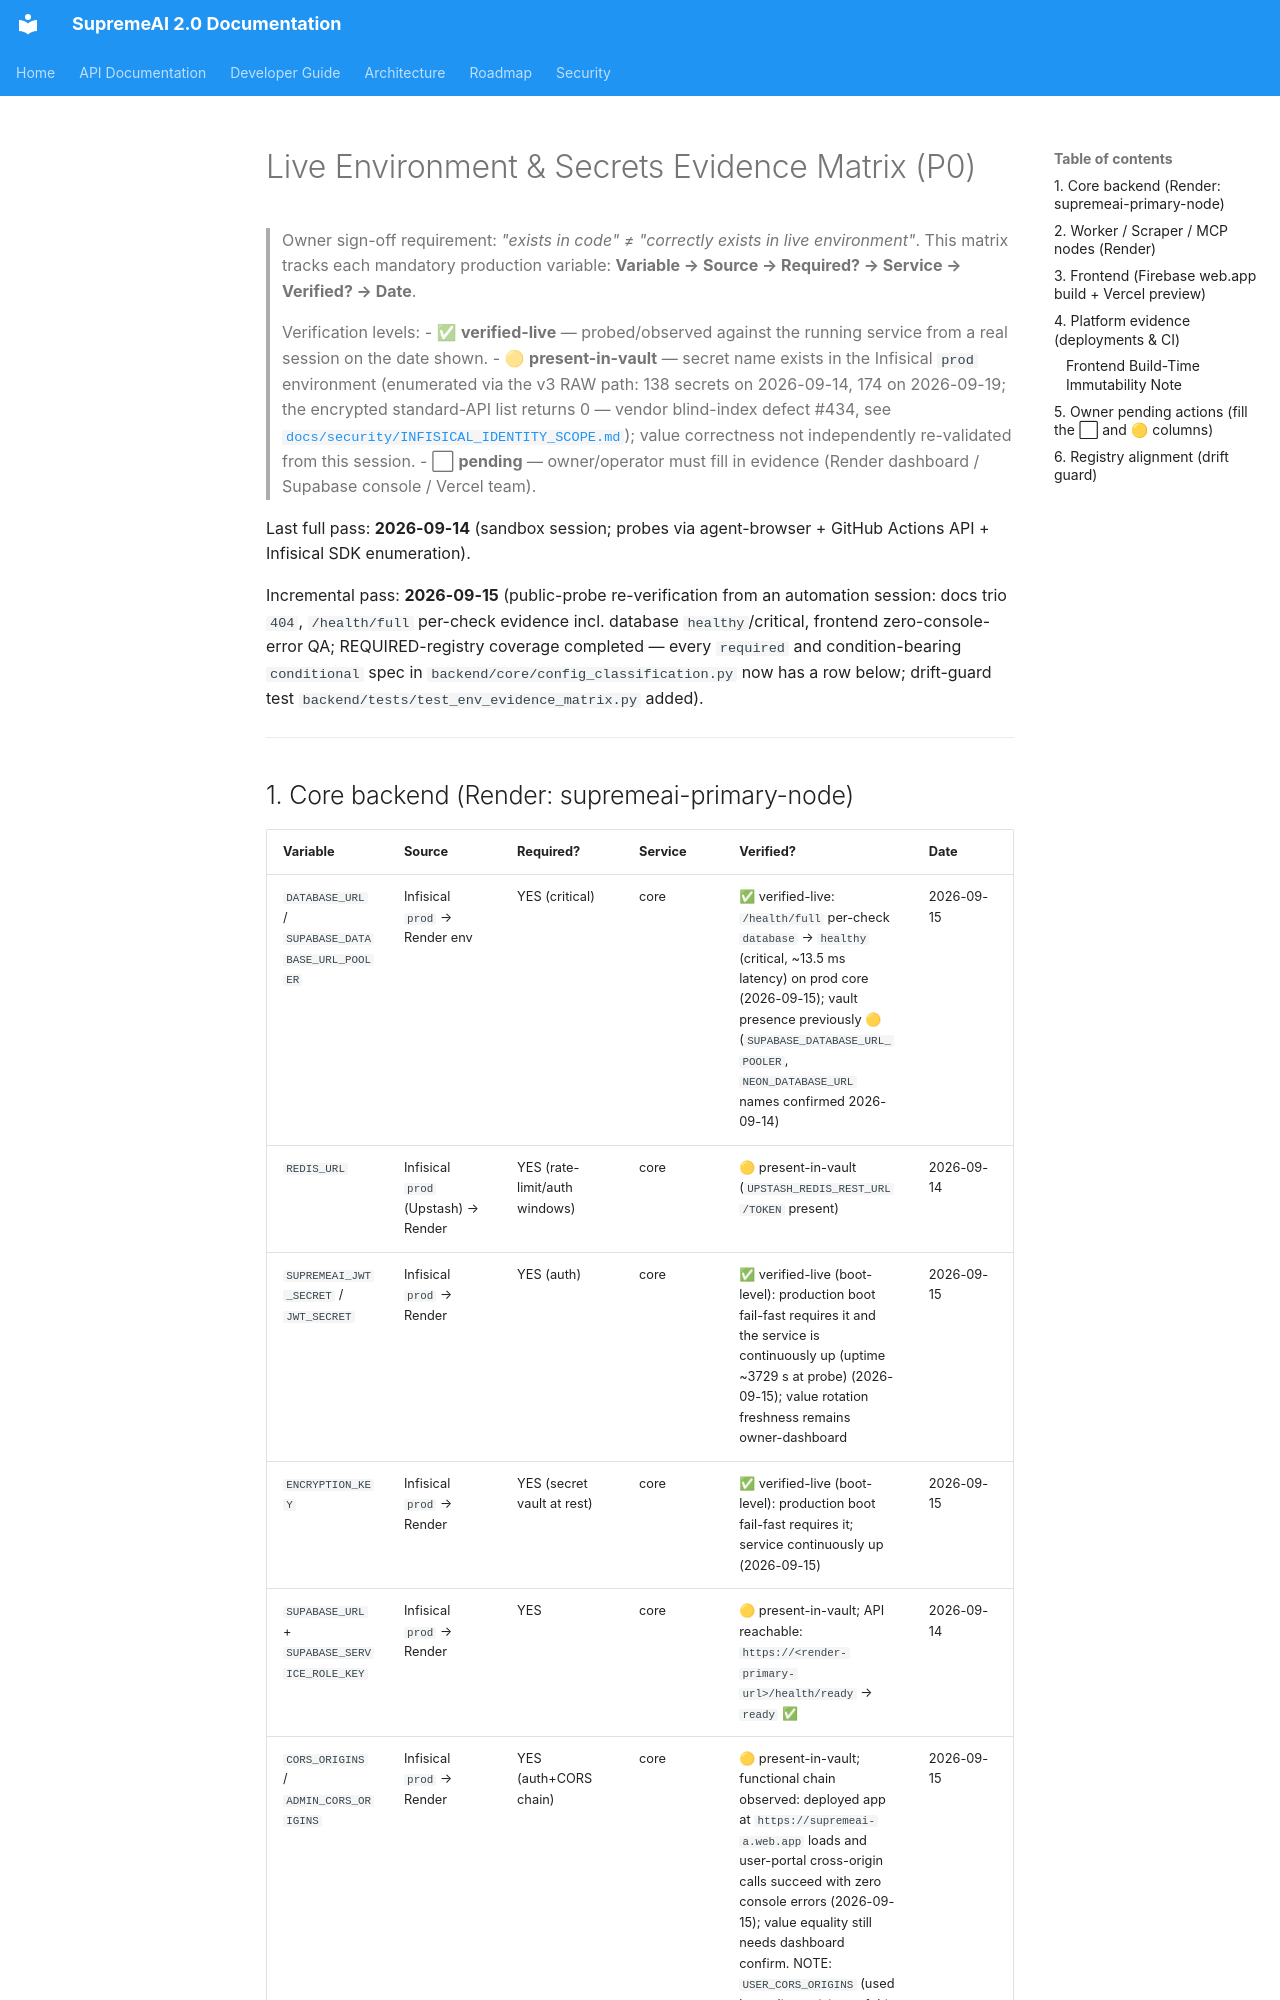

repository: SaifulHaqueNiloy/supremeai · page: deployment/ENV_EVIDENCE_MATRIX/index.html · generator: mkdocs

# Live Environment & Secrets Evidence Matrix (P0)

> Owner sign-off requirement: *"exists in code" ≠ "correctly exists in live
> environment"*. This matrix tracks each mandatory production variable:
> **Variable → Source → Required? → Service → Verified? → Date**.
>
> Verification levels:
> - ✅ **verified-live** — probed/observed against the running service from a
>   real session on the date shown.
> - 🟡 **present-in-vault** — secret name exists in the Infisical `prod`
>   environment (enumerated via the v3 RAW path: 138 secrets on 2026-09-14,
>   174 on 2026-09-19; the encrypted standard-API list returns 0 — vendor
>   blind-index defect #434, see
>   [`docs/security/INFISICAL_IDENTITY_SCOPE.md`](../security/INFISICAL_IDENTITY_SCOPE.md));
>   value correctness not independently re-validated from this session.
> - ⬜ **pending** — owner/operator must fill in evidence (Render dashboard /
>   Supabase console / Vercel team).

Last full pass: **2026-09-14** (sandbox session; probes via agent-browser +
GitHub Actions API + Infisical SDK enumeration).

Incremental pass: **2026-09-15** (public-probe re-verification from an
automation session: docs trio `404`, `/health/full` per-check evidence incl.
database `healthy`/critical, frontend zero-console-error QA; REQUIRED-registry
coverage completed — every `required` and condition-bearing `conditional`
spec in `backend/core/config_classification.py` now has a row below;
drift-guard test `backend/tests/test_env_evidence_matrix.py` added).

---
